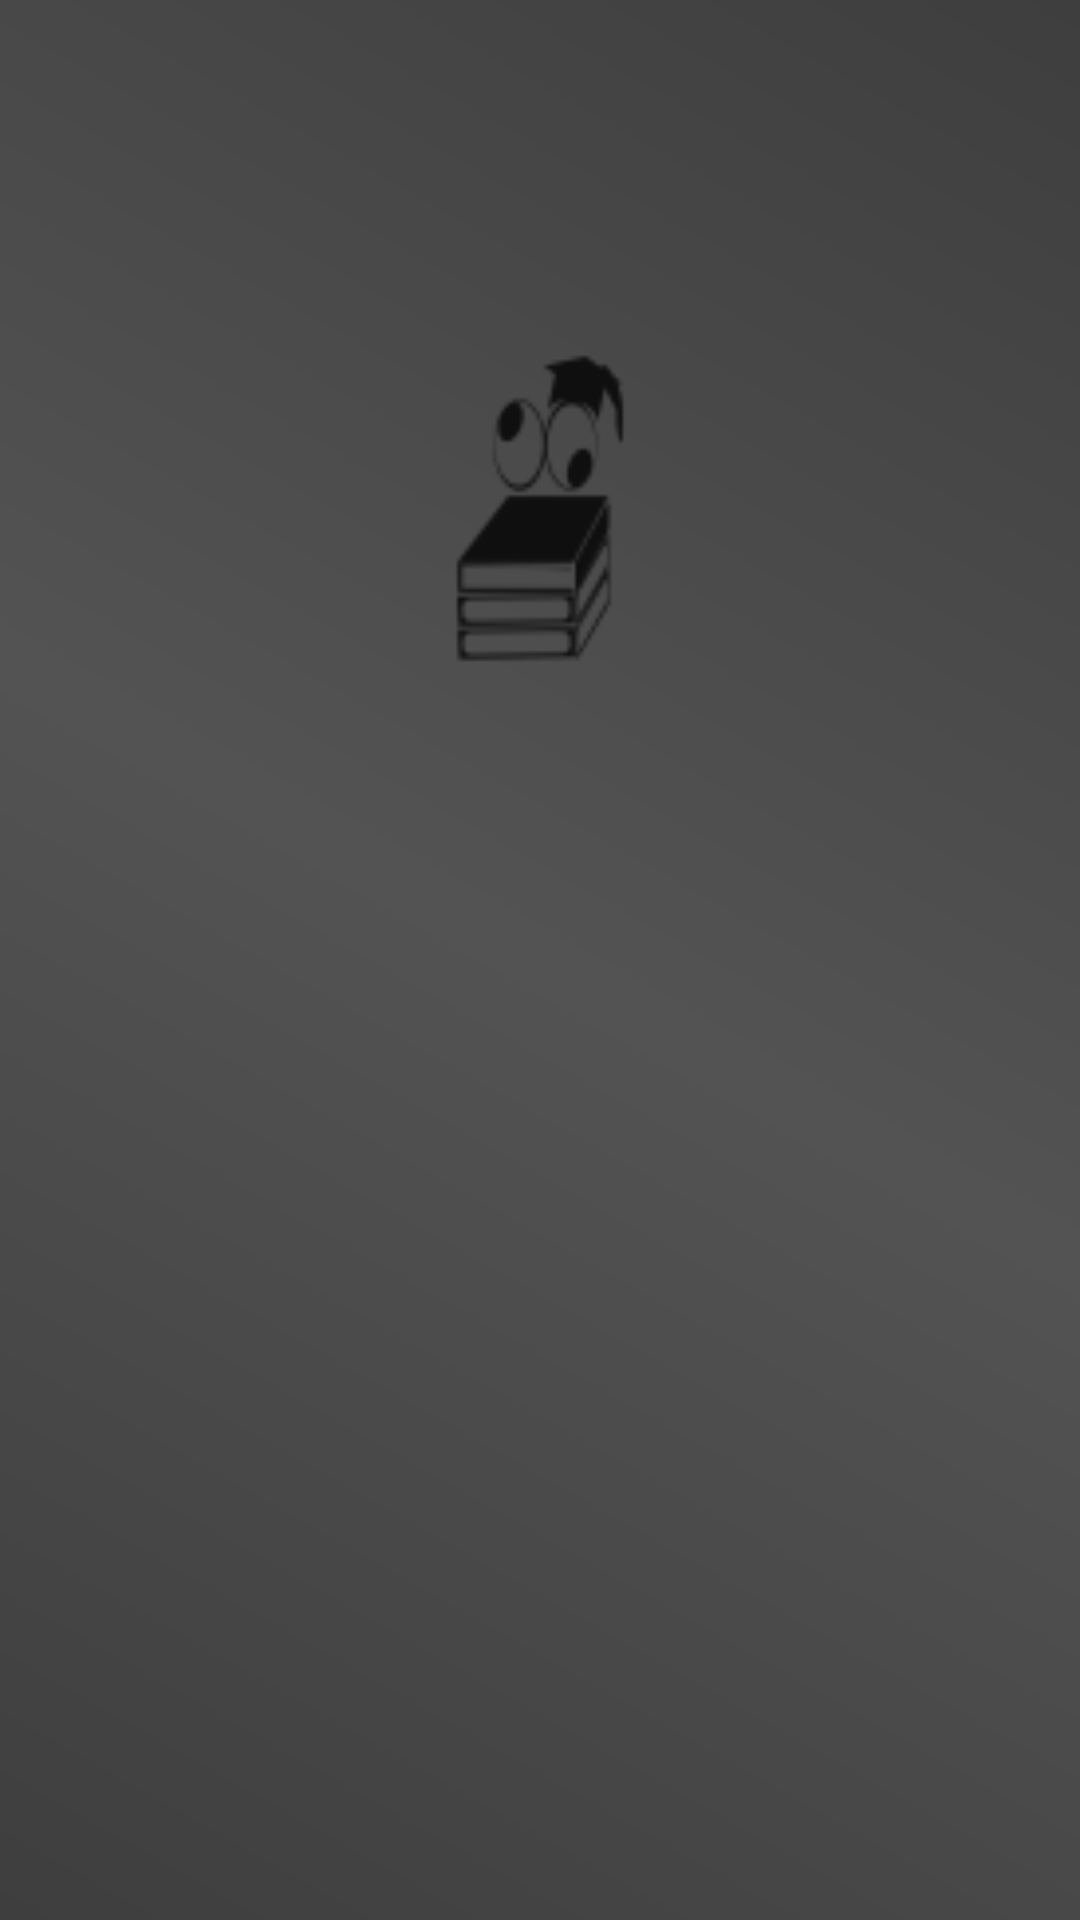

Produce the Android XML layout that renders to this screen, including the resource entries it uses.
<!-- AndroidManifest.xml: application theme AppTheme -->
<!-- res/layout/activity_splash.xml -->
<?xml version="1.0" encoding="utf-8"?>
<android.support.constraint.ConstraintLayout xmlns:android="http://schemas.android.com/apk/res/android"
    xmlns:app="http://schemas.android.com/apk/res-auto"
    xmlns:tools="http://schemas.android.com/tools"
    android:layout_width="match_parent"
    android:layout_height="match_parent"
    android:theme="@style/Theme.AppCompat.DayNight.NoActionBar"
    android:background="@drawable/background_colour"
    tools:context=".util.Splash">

    <ImageView
        android:id="@+id/imageViewLogo"
        android:layout_width="126dp"
        android:layout_height="135dp"
        android:adjustViewBounds="true"
        android:background="@drawable/ic_icon_image"
        app:layout_constraintBottom_toBottomOf="parent"
        app:layout_constraintEnd_toEndOf="parent"
        app:layout_constraintStart_toStartOf="parent"
        app:layout_constraintTop_toTopOf="parent"
        app:layout_constraintVertical_bias="0.202" />
</android.support.constraint.ConstraintLayout>
<!-- resources referenced by this layout -->
<resources>
  <!-- drawable background_colour (drawable) -->
  <shape xmlns:android="http://schemas.android.com/apk/res/android"
      android:shape="rectangle">
      
  
      <gradient
          android:angle="45"
          android:centerColor="#C01D1C1C"
          android:endColor="#C0000000"
          android:startColor="#c0000000"
          android:type="linear" />
  
  
  </shape>
  <!-- drawable ic_icon_image: png bitmap (drawable-hdpi, 757 bytes) -->
  <style name="AppTheme" parent="Theme.AppCompat.DayNight.DarkActionBar">
          
          <item name="colorPrimary">@color/colorPrimary</item>
          <item name="colorPrimaryDark">@color/colorPrimaryDark</item>
          <item name="colorAccent">@color/colorAccent</item>
          
          
      </style>
  <color name="colorPrimary">#fbb4c1cc</color>
  <color name="colorPrimaryDark">#ed303f9f</color>
  <color name="colorAccent">#ff4081</color>
</resources>
